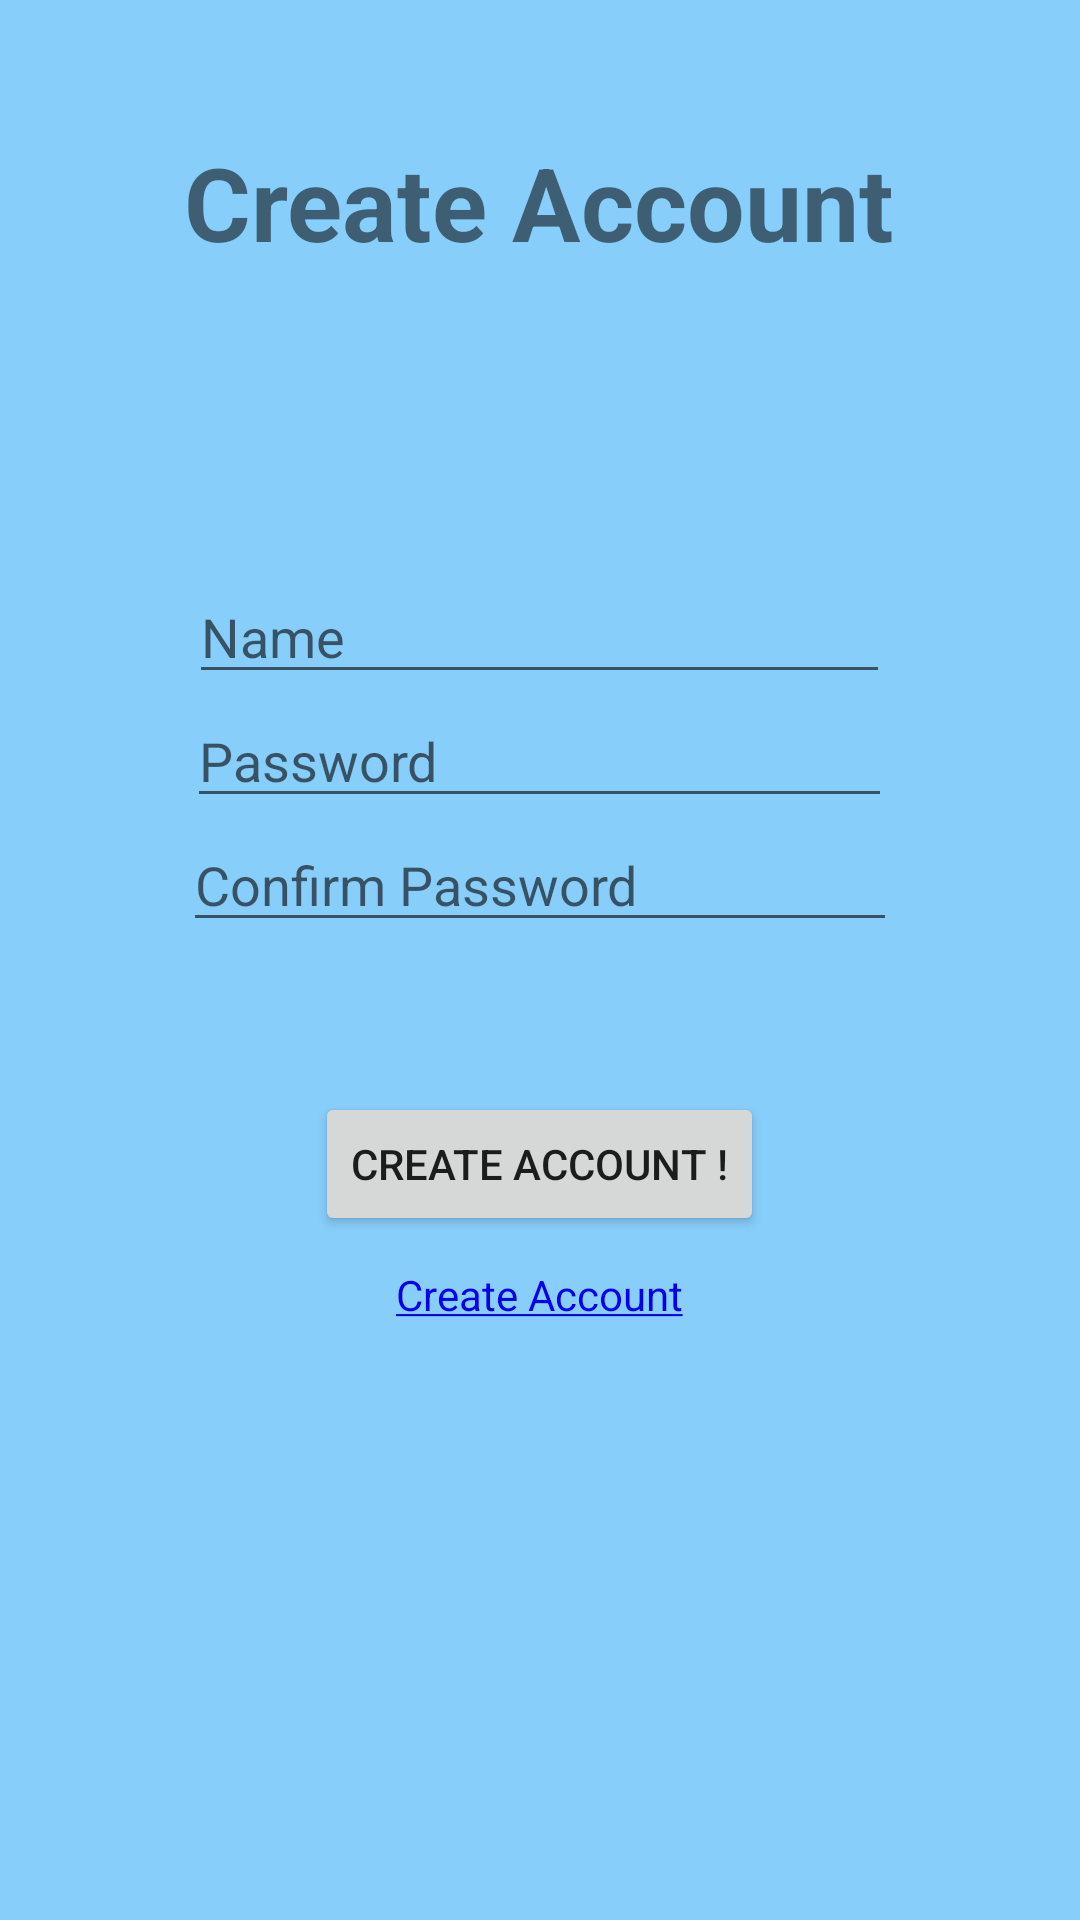

This screen was rendered from an Android layout file. Write that file and the resources it references.
<!-- AndroidManifest.xml: application theme Theme.RecipeExplorer -->
<!-- res/layout/create_account.xml -->
<?xml version="1.0" encoding="utf-8"?>
<LinearLayout xmlns:android="http://schemas.android.com/apk/res/android"
    android:orientation="vertical"
    android:layout_width="match_parent"
    android:layout_height="match_parent"
    android:gravity="center"
    android:background="#87CEFA">

    <TextView
        android:id="@+id/LoginText"
        android:layout_width="wrap_content"
        android:layout_height="wrap_content"
        android:layout_marginTop="-100dp"
        android:text="Create Account"
        android:textSize="34sp"
        android:textStyle="bold" />

    <EditText
        android:id="@+id/nameInput"
        android:layout_width="wrap_content"
        android:layout_height="wrap_content"
        android:layout_marginTop="100dp"
        android:inputType="text"
        android:hint="Name                                         " />

    <EditText
        android:id="@+id/pwInput"
        android:layout_width="wrap_content"
        android:layout_height="wrap_content"
        android:inputType="textPassword"
        android:hint="Password                                  " />

    <EditText
        android:id="@+id/ConfirmPwInput"
        android:layout_width="wrap_content"
        android:layout_height="wrap_content"
        android:inputType="textPassword"
        android:hint="Confirm Password                   " />

    <Button
        android:id="@+id/loginButton"
        android:layout_width="wrap_content"
        android:layout_height="wrap_content"
        android:layout_marginTop="50dp"
        android:text="Create Account !" />

    <TextView
        android:id="@+id/createAccBtn"
        android:layout_width="wrap_content"
        android:layout_height="wrap_content"
        android:layout_marginTop="10dp"
        android:text="@string/createAcc"
        android:textColor="#0000EE"
        android:clickable="true"
        android:onClick="RedirectToLogin" />

</LinearLayout>
<!-- resources referenced by this layout -->
<resources>
  <string name="createAcc"><u>Create Account</u></string>
  <style name="Theme.RecipeExplorer" parent="Theme.AppCompat.Light.NoActionBar" />
</resources>
